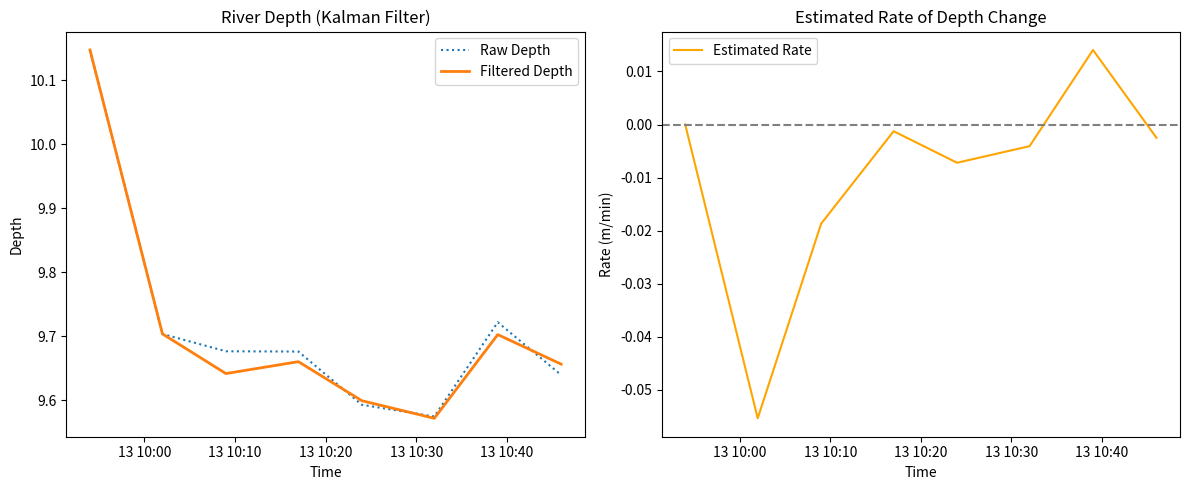

The script that saved this image:
import numpy as np
import pandas as pd
from datetime import datetime
import matplotlib.pyplot as plt

# Your raw data
data = {
    'timestamp': [
        "2025-06-13 09:54:00",
        "2025-06-13 10:02:00",
        "2025-06-13 10:09:00",
        "2025-06-13 10:17:00",
        "2025-06-13 10:24:00",
        "2025-06-13 10:32:00",
        "2025-06-13 10:39:00",
        "2025-06-13 10:46:00",
    ],
    'reading_1': [
        10.14728292,
        9.703585598,
        9.67660977,
        9.676103389,
        9.59301696,
        9.574690758,
        9.721960407,
        9.639514141
    ]
}

df = pd.DataFrame(data)
df['timestamp'] = pd.to_datetime(df['timestamp'])

# Calculate delta_t in minutes
df['delta_t'] = df['timestamp'].diff().dt.total_seconds().fillna(0) / 60

# Initial state: [depth, rate of change]
x = np.array([[df['reading_1'].iloc[0]], [0]])
P = np.array([[1, 0], [0, 1]])

H = np.array([[1, 0]])       # Only measure depth
R = np.array([[0.01]])       # Measurement noise
Q = np.array([[0.001, 0], [0, 0.001]])  # Process noise

depth_estimates = []
rate_estimates = []

for i in range(len(df)):
    z = np.array([[df['reading_1'].iloc[i]]])
    dt = df['delta_t'].iloc[i]
    if dt == 0: dt = 1  # Handle first row or duplicates
    
    # State transition matrix
    F = np.array([[1, dt],
                  [0, 1]])
    
    # Prediction
    x = F @ x
    P = F @ P @ F.T + Q
    
    # Kalman Gain
    S = H @ P @ H.T + R
    K = P @ H.T @ np.linalg.inv(S)
    
    # Update
    y = z - H @ x
    x = x + K @ y
    P = (np.eye(2) - K @ H) @ P
    
    depth_estimates.append(x[0, 0])
    rate_estimates.append(x[1, 0])

# Add to DataFrame
df['filtered_depth'] = depth_estimates
df['estimated_rate'] = rate_estimates

# 📈 Plotting
plt.figure(figsize=(12, 5))

plt.subplot(1, 2, 1)
plt.plot(df['timestamp'], df['reading_1'], label='Raw Depth', linestyle='dotted')
plt.plot(df['timestamp'], df['filtered_depth'], label='Filtered Depth', linewidth=2)
plt.xlabel("Time")
plt.ylabel("Depth")
plt.title("River Depth (Kalman Filter)")
plt.legend()

plt.subplot(1, 2, 2)
plt.plot(df['timestamp'], df['estimated_rate'], color='orange', label='Estimated Rate')
plt.axhline(0, color='gray', linestyle='--')
plt.xlabel("Time")
plt.ylabel("Rate (m/min)")
plt.title("Estimated Rate of Depth Change")
plt.legend()

plt.tight_layout()
plt.show()
